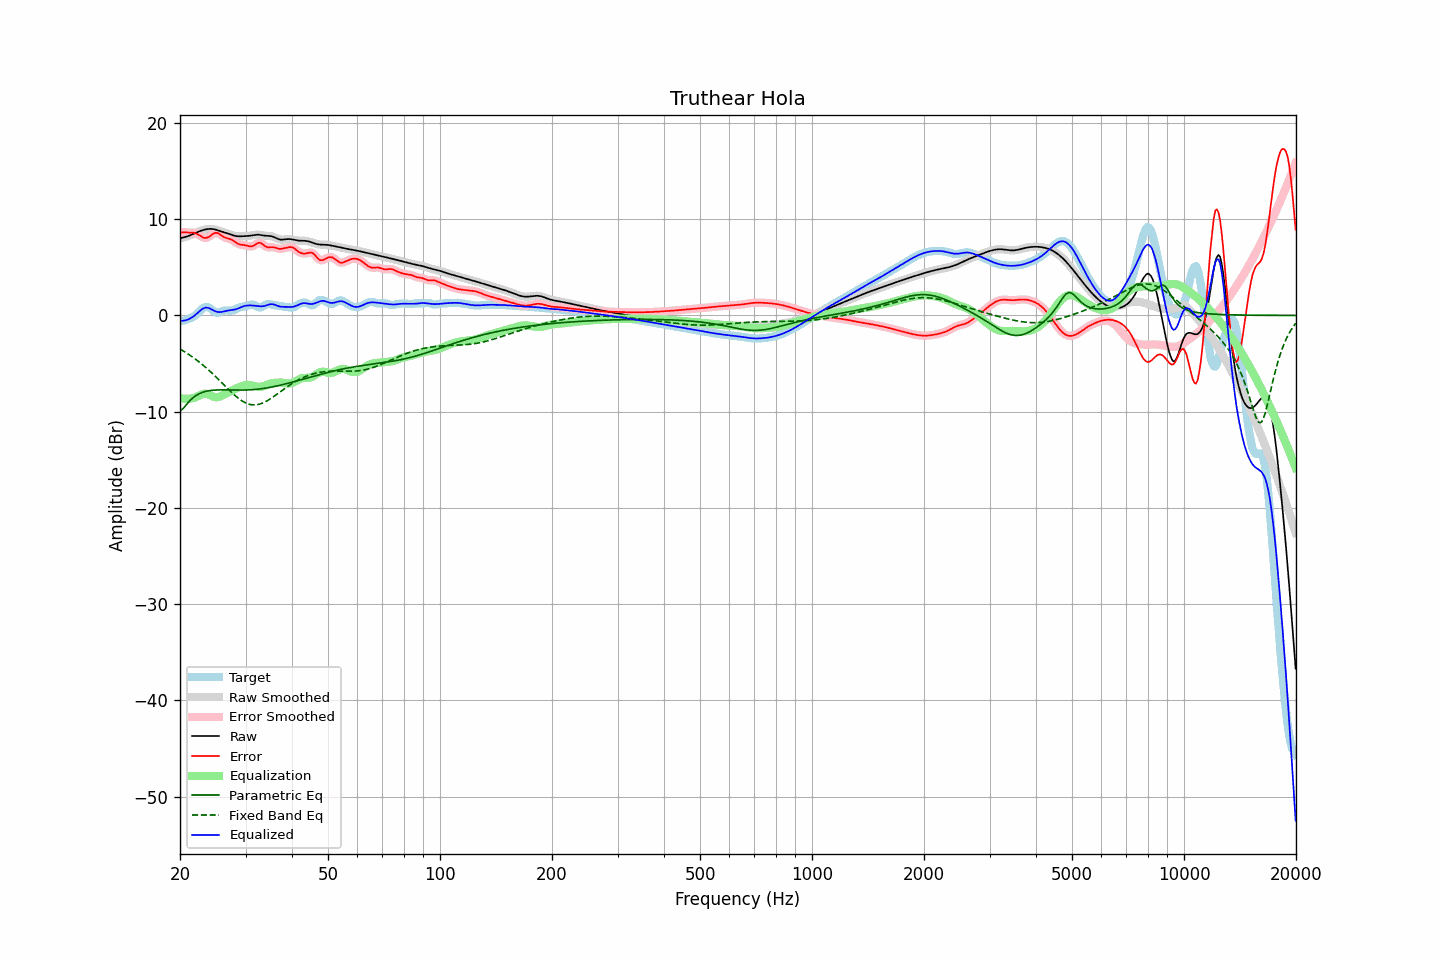

The file beside this chart, header and first rows:
frequency, raw, error, smoothed, error_smoothed, equalization, parametric_eq, fixed_band_eq, equalized_raw, equalized_smoothed, target
20.00, 8.04, 8.62, 8.04, 8.62, -8.58, -9.92, -3.49, -0.54, -0.54, -0.58
20.20, 8.07, 8.62, 8.07, 8.63, -8.62, -9.79, -3.59, -0.55, -0.55, -0.56
20.40, 8.10, 8.63, 8.10, 8.63, -8.64, -9.67, -3.69, -0.54, -0.54, -0.53
20.61, 8.14, 8.64, 8.14, 8.64, -8.66, -9.47, -3.79, -0.52, -0.52, -0.50
20.81, 8.19, 8.63, 8.19, 8.63, -8.66, -9.26, -3.89, -0.47, -0.47, -0.44
21.02, 8.25, 8.62, 8.25, 8.63, -8.66, -9.07, -4.00, -0.41, -0.41, -0.37
21.23, 8.31, 8.62, 8.31, 8.62, -8.64, -8.88, -4.11, -0.34, -0.34, -0.31
21.44, 8.38, 8.62, 8.38, 8.62, -8.62, -8.72, -4.23, -0.24, -0.24, -0.24
21.66, 8.45, 8.61, 8.45, 8.61, -8.59, -8.56, -4.34, -0.14, -0.14, -0.16
21.87, 8.52, 8.59, 8.52, 8.58, -8.54, -8.44, -4.46, -0.02, -0.02, -0.06
22.09, 8.60, 8.53, 8.60, 8.52, -8.48, -8.32, -4.59, 0.12, 0.12, 0.07
22.31, 8.67, 8.44, 8.67, 8.44, -8.40, -8.22, -4.71, 0.27, 0.27, 0.23
22.54, 8.74, 8.34, 8.74, 8.34, -8.32, -8.13, -4.84, 0.42, 0.42, 0.39
22.76, 8.80, 8.24, 8.80, 8.23, -8.24, -8.06, -4.98, 0.56, 0.56, 0.57
22.99, 8.86, 8.13, 8.86, 8.14, -8.17, -7.99, -5.11, 0.68, 0.68, 0.73
23.22, 8.91, 8.07, 8.91, 8.08, -8.14, -7.94, -5.26, 0.77, 0.77, 0.83
23.45, 8.95, 8.06, 8.95, 8.06, -8.13, -7.89, -5.40, 0.81, 0.81, 0.89
23.69, 8.97, 8.09, 8.97, 8.09, -8.17, -7.85, -5.55, 0.81, 0.81, 0.89
23.92, 8.99, 8.17, 8.99, 8.17, -8.23, -7.82, -5.70, 0.76, 0.76, 0.82
24.16, 9.00, 8.29, 9.00, 8.29, -8.31, -7.79, -5.85, 0.69, 0.69, 0.71
24.40, 8.99, 8.41, 8.99, 8.42, -8.39, -7.77, -6.01, 0.60, 0.60, 0.58
24.65, 8.96, 8.53, 8.96, 8.52, -8.45, -7.76, -6.17, 0.51, 0.51, 0.44
24.89, 8.93, 8.59, 8.92, 8.58, -8.49, -7.75, -6.33, 0.44, 0.44, 0.34
25.14, 8.88, 8.58, 8.88, 8.58, -8.49, -7.74, -6.49, 0.38, 0.38, 0.30
25.39, 8.82, 8.53, 8.82, 8.52, -8.47, -7.74, -6.65, 0.35, 0.35, 0.29
25.65, 8.76, 8.41, 8.76, 8.42, -8.41, -7.73, -6.82, 0.35, 0.35, 0.35
25.91, 8.71, 8.29, 8.71, 8.30, -8.34, -7.73, -6.99, 0.37, 0.37, 0.41
26.16, 8.65, 8.18, 8.66, 8.18, -8.25, -7.74, -7.16, 0.40, 0.40, 0.48
26.43, 8.61, 8.09, 8.61, 8.10, -8.16, -7.74, -7.32, 0.44, 0.44, 0.51
26.69, 8.56, 8.04, 8.56, 8.04, -8.08, -7.74, -7.49, 0.48, 0.48, 0.52
26.96, 8.50, 8.00, 8.50, 8.00, -7.99, -7.74, -7.66, 0.51, 0.51, 0.51
27.23, 8.45, 7.96, 8.45, 7.95, -7.91, -7.75, -7.82, 0.54, 0.54, 0.49
27.50, 8.39, 7.89, 8.39, 7.88, -7.83, -7.75, -7.98, 0.56, 0.56, 0.50
27.77, 8.33, 7.79, 8.33, 7.79, -7.74, -7.76, -8.13, 0.58, 0.58, 0.54
28.05, 8.28, 7.67, 8.28, 7.67, -7.66, -7.76, -8.29, 0.61, 0.62, 0.60
28.33, 8.25, 7.55, 8.25, 7.56, -7.58, -7.76, -8.43, 0.66, 0.66, 0.69
28.62, 8.23, 7.45, 8.23, 7.46, -7.51, -7.76, -8.57, 0.72, 0.72, 0.77
28.90, 8.22, 7.39, 8.22, 7.39, -7.44, -7.76, -8.69, 0.79, 0.79, 0.84
29.19, 8.23, 7.35, 8.23, 7.35, -7.37, -7.76, -8.82, 0.86, 0.86, 0.88
29.48, 8.24, 7.33, 8.24, 7.33, -7.31, -7.76, -8.92, 0.92, 0.92, 0.90
29.78, 8.24, 7.32, 8.24, 7.31, -7.27, -7.75, -9.02, 0.98, 0.98, 0.93
30.08, 8.25, 7.29, 8.25, 7.28, -7.23, -7.75, -9.10, 1.02, 1.02, 0.96
30.38, 8.26, 7.24, 8.26, 7.24, -7.22, -7.74, -9.17, 1.04, 1.04, 1.02
30.68, 8.27, 7.19, 8.28, 7.20, -7.23, -7.73, -9.22, 1.05, 1.05, 1.08
30.99, 8.30, 7.17, 8.30, 7.18, -7.25, -7.72, -9.26, 1.05, 1.05, 1.13
31.30, 8.33, 7.20, 8.33, 7.20, -7.29, -7.71, -9.29, 1.04, 1.04, 1.14
31.61, 8.36, 7.27, 8.36, 7.28, -7.34, -7.70, -9.30, 1.02, 1.02, 1.09
31.93, 8.39, 7.38, 8.38, 7.38, -7.38, -7.68, -9.29, 1.01, 1.00, 1.01
32.24, 8.39, 7.48, 8.39, 7.48, -7.41, -7.67, -9.27, 0.98, 0.98, 0.91
32.57, 8.39, 7.56, 8.39, 7.54, -7.43, -7.65, -9.24, 0.96, 0.96, 0.83
32.89, 8.37, 7.54, 8.37, 7.53, -7.42, -7.63, -9.19, 0.95, 0.95, 0.82
33.22, 8.34, 7.45, 8.34, 7.45, -7.39, -7.61, -9.13, 0.95, 0.95, 0.88
33.55, 8.31, 7.33, 8.31, 7.33, -7.34, -7.58, -9.06, 0.97, 0.97, 0.98
33.89, 8.29, 7.19, 8.29, 7.20, -7.28, -7.56, -8.98, 1.01, 1.01, 1.10
34.23, 8.28, 7.11, 8.28, 7.12, -7.22, -7.53, -8.89, 1.06, 1.06, 1.17
34.57, 8.27, 7.07, 8.27, 7.08, -7.15, -7.50, -8.79, 1.12, 1.12, 1.20
34.92, 8.26, 7.08, 8.25, 7.08, -7.09, -7.47, -8.68, 1.16, 1.16, 1.17
35.27, 8.23, 7.10, 8.23, 7.09, -7.05, -7.44, -8.57, 1.18, 1.17, 1.13
35.62, 8.18, 7.09, 8.18, 7.08, -7.02, -7.41, -8.46, 1.16, 1.16, 1.09
35.97, 8.11, 7.06, 8.11, 7.05, -7.00, -7.37, -8.34, 1.11, 1.11, 1.05
... 635 more rows
